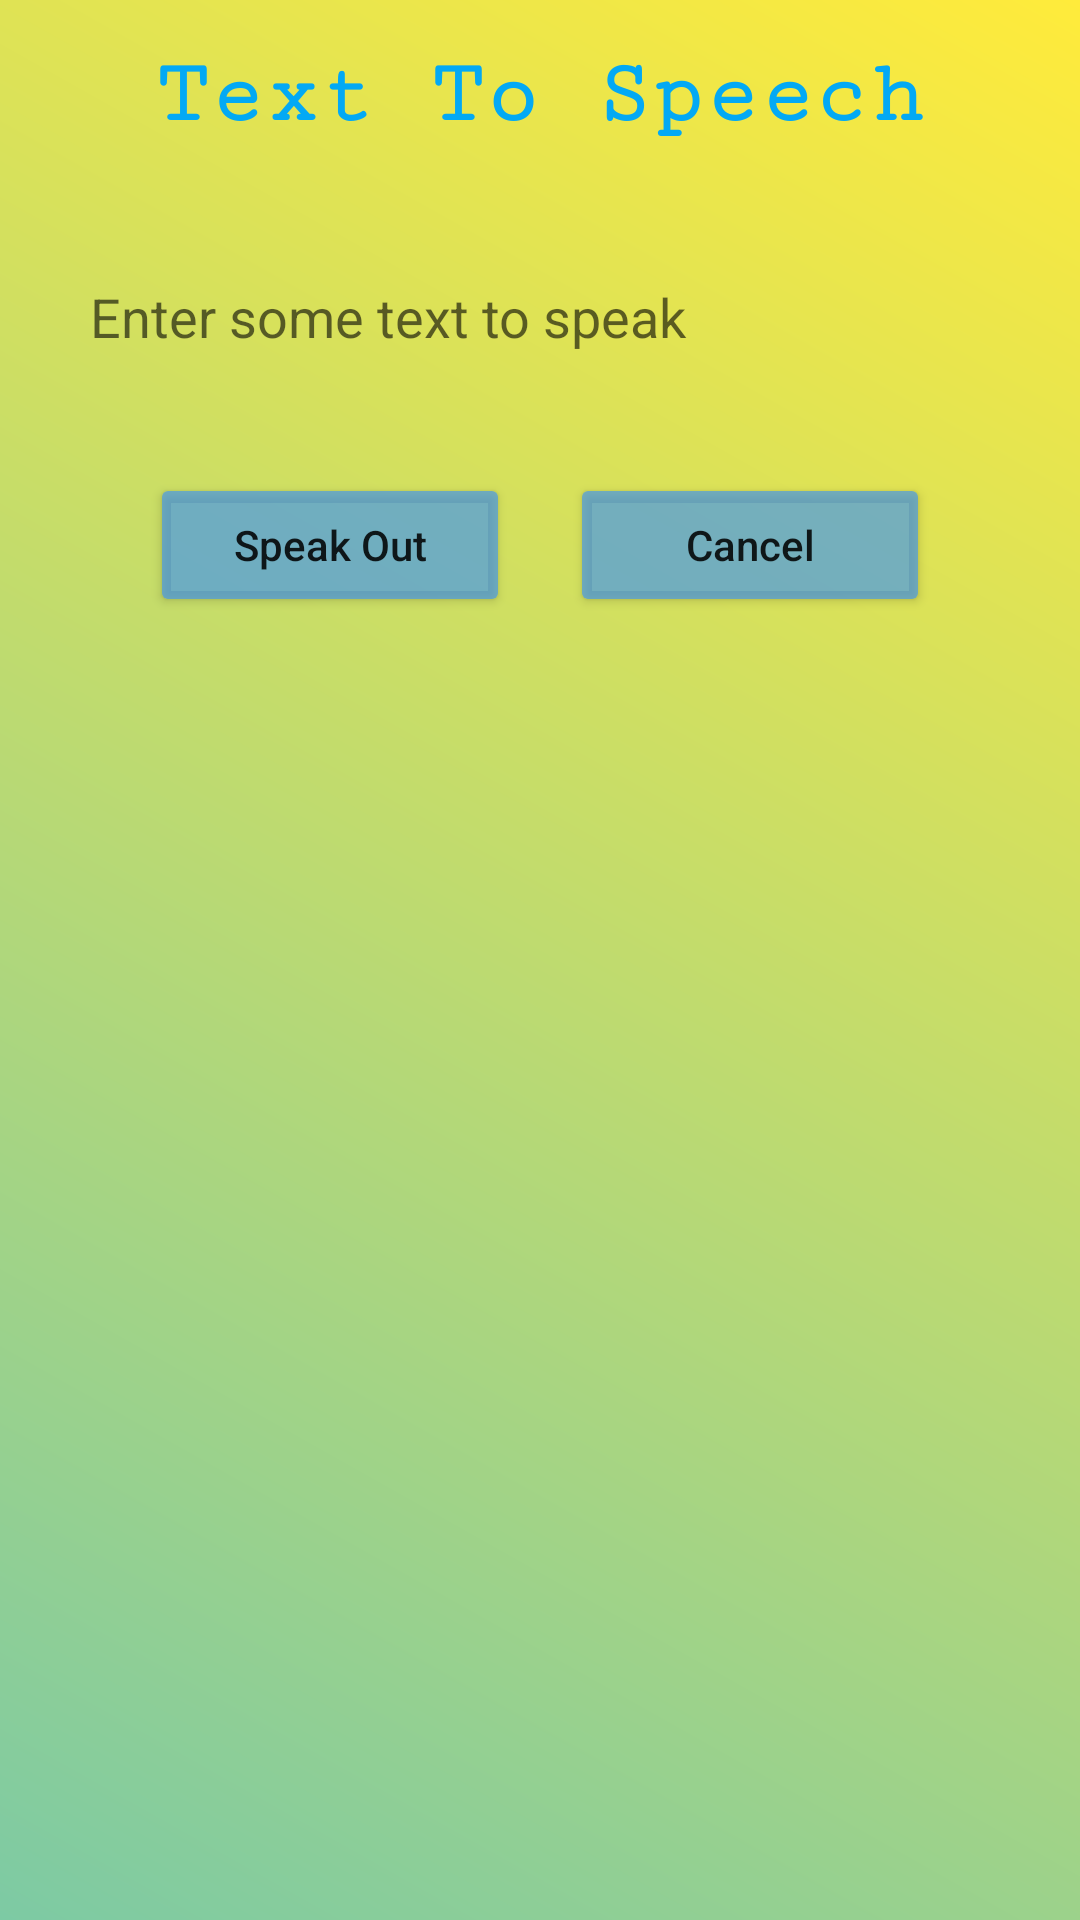

This screen was rendered from an Android layout file. Write that file and the resources it references.
<!-- AndroidManifest.xml: application theme AppTheme -->
<!-- res/layout/activity_from_input_text.xml -->
<?xml version="1.0" encoding="utf-8"?>
<LinearLayout xmlns:android="http://schemas.android.com/apk/res/android"
    android:layout_width="fill_parent"
    android:layout_height="fill_parent"
    android:orientation="vertical"
    android:background="@drawable/background_design">

    <TextView android:layout_width="fill_parent"
        android:layout_height="wrap_content"
        android:text="Text To Speech"
        android:padding="15dp"
        android:textColor="#03A9F4"
        android:fontFamily="serif-monospace"
        android:textSize="30sp"
        android:gravity="center"
        android:textStyle="bold"/>

    <EditText android:id="@+id/txtText"
        android:layout_width="fill_parent"
        android:layout_height="wrap_content"
        android:hint="Enter some text to speak"
        android:background="@drawable/search_color"
        android:padding="20dp"
        android:layout_marginTop="20dp"
        android:layout_margin="10dp"/>
    <LinearLayout
        android:layout_width="wrap_content"
        android:layout_height="wrap_content"
        android:layout_gravity="center">
        <Button android:id="@+id/btnSpeak"
            android:layout_width="120dp"
            android:layout_height="wrap_content"
            android:text="Speak Out"
            android:textAllCaps="false"
            android:theme="@style/MyButton"
            android:layout_margin="10dip"/>

        <Button
            android:id="@+id/btnExit"
            android:layout_width="120dp"
            android:layout_height="wrap_content"
            android:layout_margin="10dip"
            android:theme="@style/MyButton"
            android:textAllCaps="false"
            android:text="Cancel" />
    </LinearLayout>


</LinearLayout>
<!-- resources referenced by this layout -->
<resources>
  <!-- drawable background_design (drawable) -->
  <?xml version="1.0" encoding="utf-8"?>
  <shape xmlns:android="http://schemas.android.com/apk/res/android"
      android:shape="rectangle">
      <gradient
          android:startColor="#7DCAA4"
          android:endColor="#FFEB3B"
          android:angle="45"/>
  </shape>
  <style name="MyButton" parent="Theme.AppCompat.Light">
          <item name="colorControlHighlight">#445EA4EB</item>
          <item name="colorButtonNormal">#AE4697EB</item>
      </style>
  <style name="AppTheme" parent="Theme.AppCompat.Light.DarkActionBar">
          
          <item name="colorPrimary">@color/colorPrimary</item>
          <item name="colorPrimaryDark">@color/colorPrimaryDark</item>
          <item name="colorAccent">@color/colorAccent</item>
      </style>
  <!-- not gathered from this repository: default colours our renderer supplied (Android Studio template values) -->
  <color name="colorPrimary">#FF6200EE</color>
  <color name="colorPrimaryDark">#FF3700B3</color>
  <color name="colorAccent">#FF03DAC5</color>
</resources>
